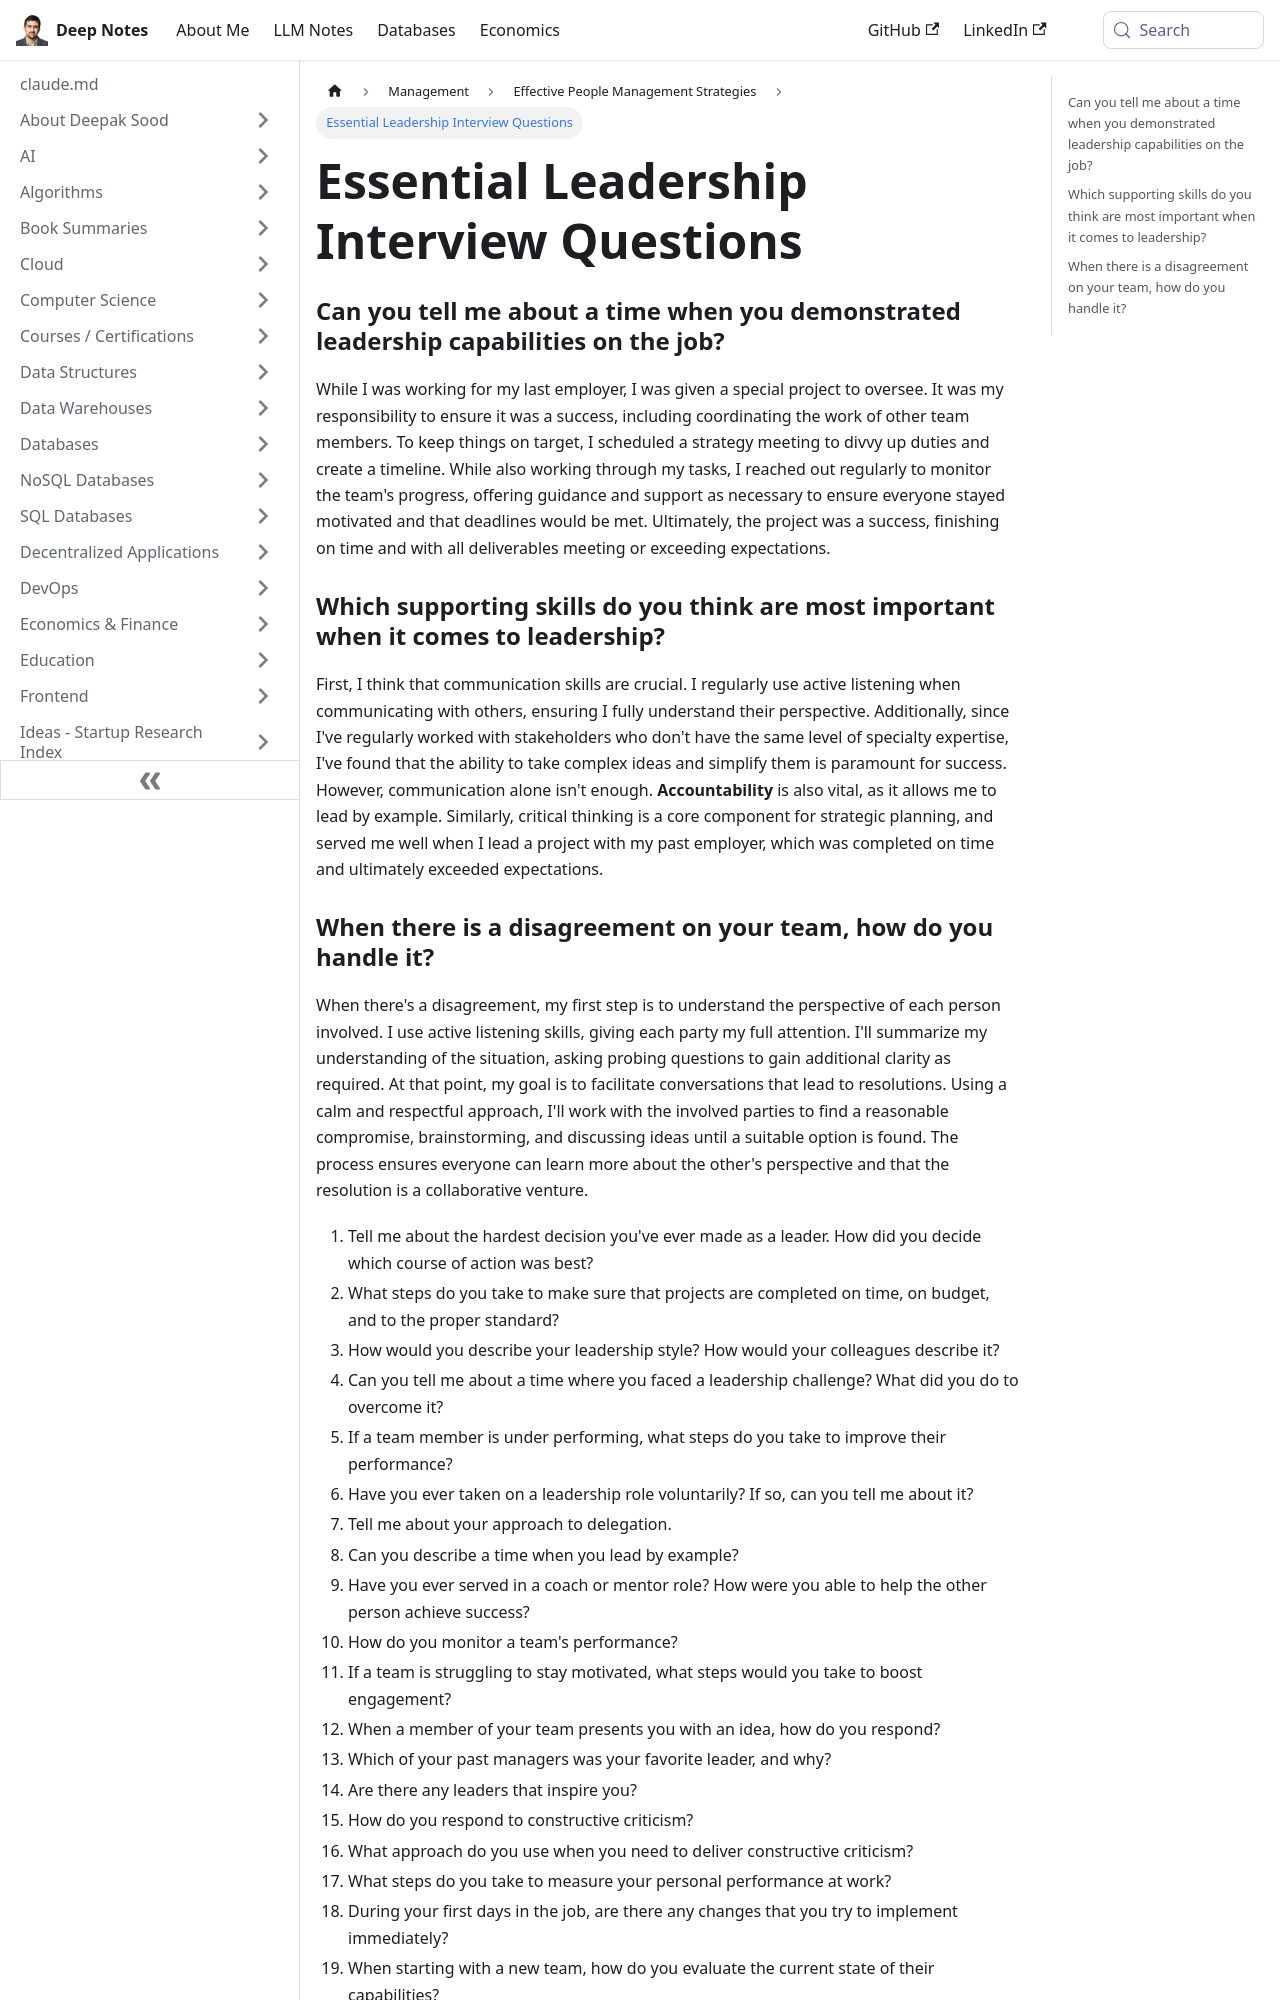

repository: deepaksood619/deepaksood619.github.io · page: management/people-management/leadership-interview-questions/index.html · generator: docusaurus

---
slug: /management/people-management/leadership-interview-questions
title: Essential Leadership Interview Questions
description: Discover key interview questions to assess leadership skills and capabilities for successful team management.
created: 2023-11-23
updated: 2023-11-23
---
### Can you tell me about a time when you demonstrated leadership capabilities on the job?

While I was working for my last employer, I was given a special project to oversee. It was my responsibility to ensure it was a success, including coordinating the work of other team members. To keep things on target, I scheduled a strategy meeting to divvy up duties and create a timeline. While also working through my tasks, I reached out regularly to monitor the team's progress, offering guidance and support as necessary to ensure everyone stayed motivated and that deadlines would be met. Ultimately, the project was a success, finishing on time and with all deliverables meeting or exceeding expectations.

### Which supporting skills do you think are most important when it comes to leadership?

First, I think that communication skills are crucial. I regularly use active listening when communicating with others, ensuring I fully understand their perspective. Additionally, since I've regularly worked with stakeholders who don't have the same level of specialty expertise, I've found that the ability to take complex ideas and simplify them is paramount for success. However, communication alone isn't enough. **Accountability** is also vital, as it allows me to lead by example. Similarly, critical thinking is a core component for strategic planning, and served me well when I lead a project with my past employer, which was completed on time and ultimately exceeded expectations.
